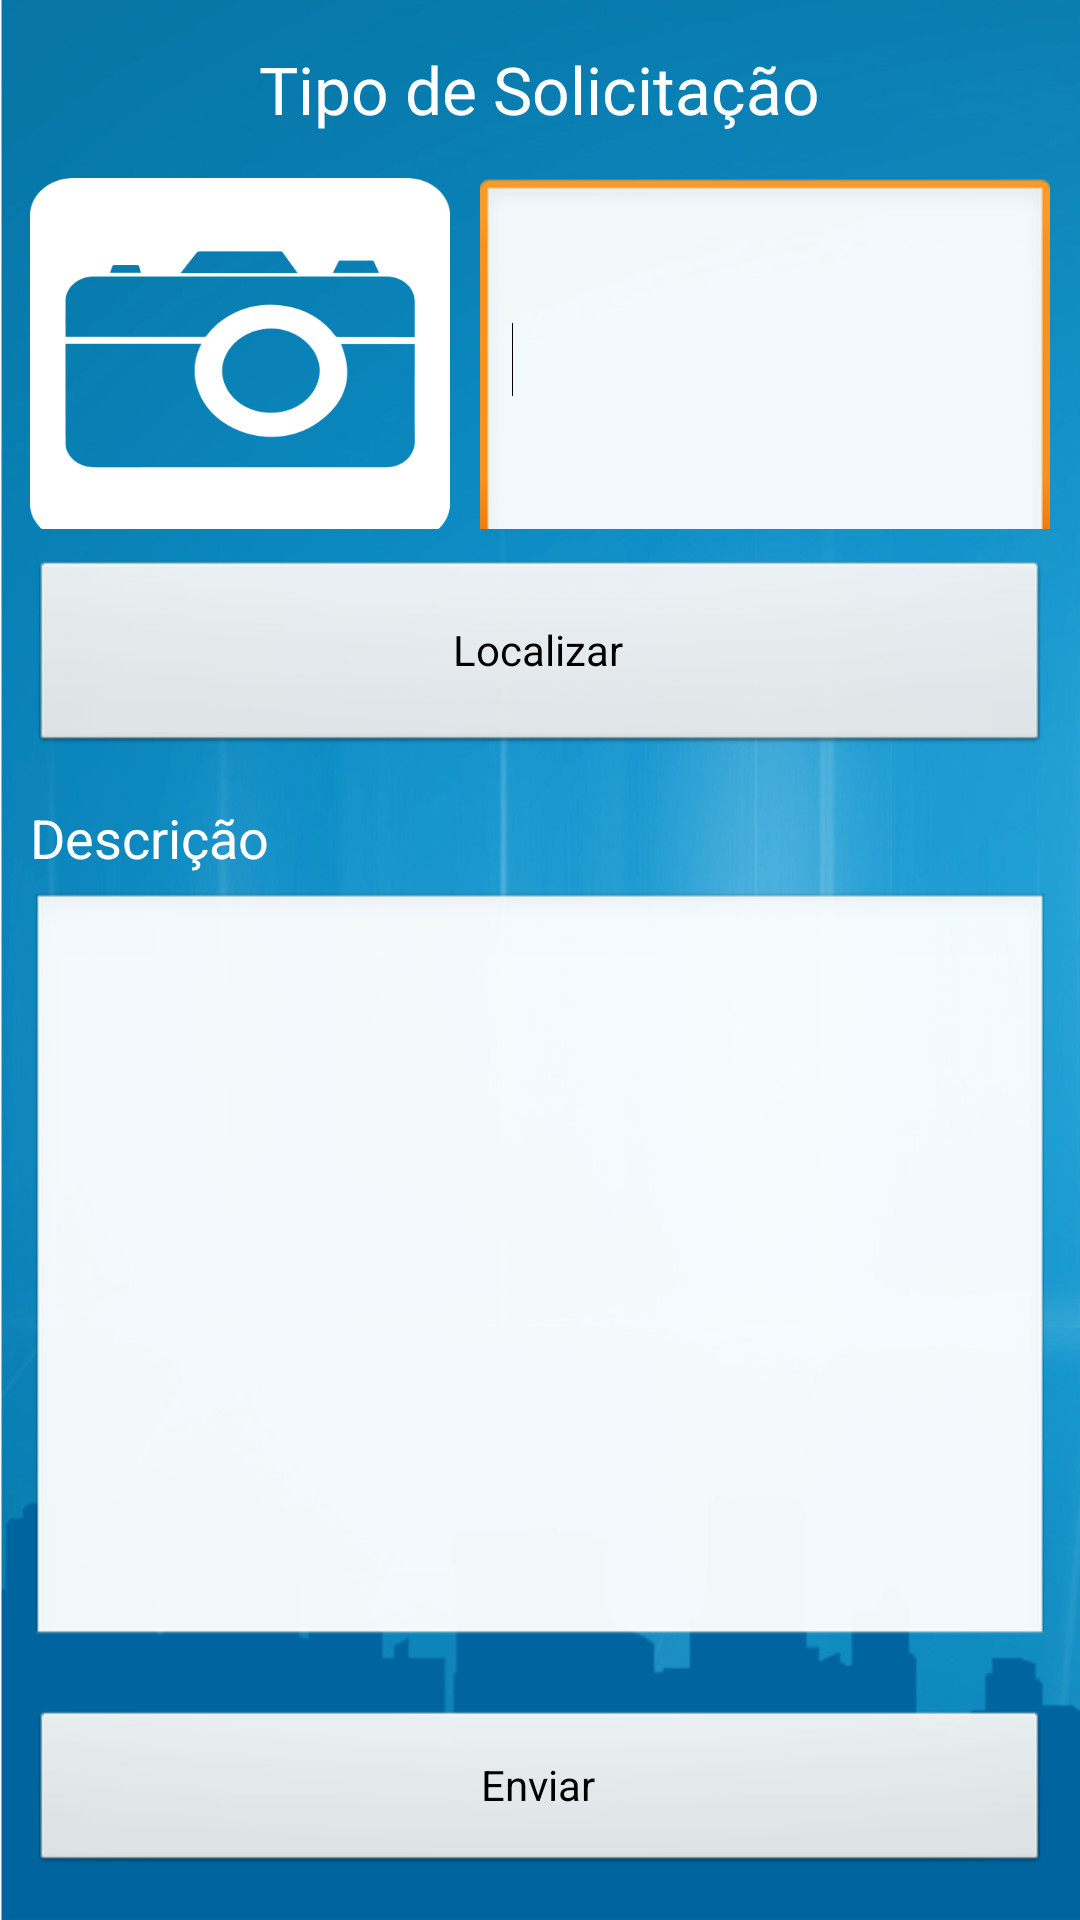

Here is an Android app screen rendered from its layout file. Give the layout XML and the strings, colors and styles it references.
<!-- AndroidManifest.xml: application theme android:Theme.NoTitleBar -->
<!-- res/layout/solicitations_layout.xml -->
<?xml version="1.0" encoding="utf-8"?>

<LinearLayout xmlns:android="http://schemas.android.com/apk/res/android"
    android:id="@+id/masterLayout"
    android:layout_width="match_parent"
    android:layout_height="match_parent"
    android:background="@drawable/background"
    android:orientation="vertical"
    android:paddingBottom="5dp" >

    <TextView
        android:id="@+id/lTipoSolic"
        android:layout_width="wrap_content"
        android:layout_height="wrap_content"
        android:layout_gravity="center"
        android:layout_marginBottom="15dp"
        android:layout_marginTop="15dp"
        android:text="Tipo de Solicitação"
        android:textAppearance="?android:attr/textAppearanceLarge" />

    <LinearLayout
        android:layout_width="match_parent"
        android:layout_height="0dp"
        android:layout_gravity="center"
        android:layout_marginBottom="10dp"
        android:layout_weight="0.33" >

        <ImageButton
            android:id="@+id/bCamera"
            android:layout_width="111dp"
            android:layout_height="121dp"
            android:layout_marginLeft="10dp"
            android:layout_weight="0.20"
            android:background="@drawable/camera"
            android:text="Foto" />

        <EditText
            android:id="@+id/tLocalizacao"
            android:layout_width="190dp"
            android:layout_height="126dp"
            android:layout_marginLeft="10dp"
            android:layout_marginRight="10dp"
            android:ems="10"
            android:inputType="textPostalAddress" >

            <requestFocus />
        </EditText>
    </LinearLayout>

    <Button
        android:id="@+id/bLocalizar"
        android:layout_width="match_parent"
        android:layout_height="wrap_content"
        android:layout_marginBottom="15dp"
        android:layout_marginLeft="10dp"
        android:layout_marginRight="10dp"
        android:layout_weight="0.05"
        android:text="Localizar" />

    <TextView
        android:id="@+id/textView2"
        android:layout_width="wrap_content"
        android:layout_height="wrap_content"
        android:layout_gravity="left"
        android:layout_marginLeft="10dp"
        android:text="Descrição"
        android:textAppearance="?android:attr/textAppearanceMedium" />

    <EditText
        android:id="@+id/tDescricao"
        android:layout_width="match_parent"
        android:layout_height="0dp"
        android:layout_marginBottom="10dp"
        android:layout_marginLeft="10dp"
        android:layout_marginRight="10dp"
        android:layout_marginTop="6dp"
        android:layout_weight="0.71"
        android:ems="10"
        android:inputType="textMultiLine" />

    <Button
        android:id="@+id/bEnviar"
        android:layout_width="match_parent"
        android:layout_height="wrap_content"
        android:layout_gravity="center"
        android:layout_marginBottom="10dp"
        android:layout_marginLeft="10dp"
        android:layout_marginRight="10dp"
        android:layout_marginTop="10dp"
        android:layout_weight="0.02"
        android:text="Enviar" />

</LinearLayout>
<!-- resources referenced by this layout -->
<resources>
  <!-- drawable background: png bitmap (drawable-hdpi, 317100 bytes) -->
  <!-- drawable camera: png bitmap (drawable-hdpi, 10541 bytes) -->
</resources>
